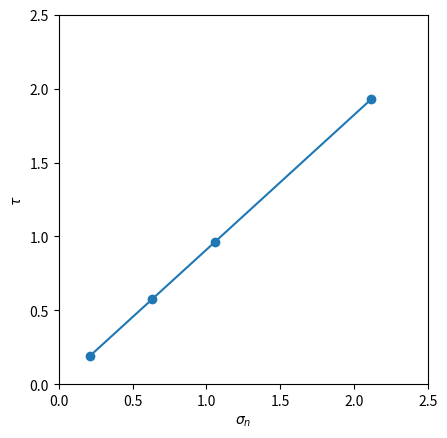

Write Python code to recreate this figure.
# -*- coding: utf-8 -*-
"""
Created on Tue Oct 15 21:38:32 2024

[redacted]
"""

import numpy as np

import matplotlib.pyplot as plt
sigma3 = np.array([0.1,0.30,0.50,1.0]) 
sigma1 = np.array([0.54,1.63,2.72,5.45])

angle = 60*np.pi/180
sigma_n = np.abs(0.5*((sigma3+sigma1) + (sigma1 - sigma3)*np.cos(2*angle)))
sigma_s = np.abs(0.5*((sigma1 - sigma3)*np.sin(2*angle)))

psi = np.arctan2(sigma_s,sigma_n)
plt.plot(sigma_n, sigma_s,marker='o')
plt.xlabel('$\sigma_n$')
plt.ylabel(r'$\tau$')
plt.xlim(0,2.5)
plt.ylim(0,2.5)
ax = plt.gca()
ax.set_aspect('equal', adjustable='box')
plt.draw()
